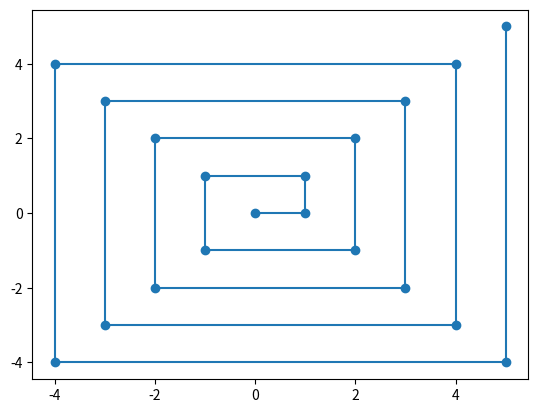

Python code for this plot:
import numpy as np
import matplotlib.pyplot as plt
height_desired = 0.1

def spiral(n):
    n+=1 # Start counting qt 0. Adapting from matlab to Python
    k=np.ceil((np.sqrt(n)-1)/2)
    t=2*k+1
    m=t**2 
    t=t-1
    if n>=m-t:
        return k-(m-n),-k        
    else :
        m=m-t
    if n>=m-t:
        return -k,-k+(m-n)
    else:
        m=m-t
    if n>=m-t:
        return -k+(m-n),k 
    else:
        return k,k-(m-n-t)

def delete_points(points):
    to_keep = []
    to_keep.append(points[0])
    for i in range(1, len(points)-1):
        if points[i][0] == points[i-1][0] and points[i][0] == points[i+1][0]:
            pass
        elif points[i][1] == points[i-1][1] and points[i][1] == points[i+1][1]:
            pass
        else:
            to_keep.append(points[i])

    return to_keep

def create_spiral(points_in_spiral):
    myPoints = []
    for i in range(points_in_spiral):
        myPoints.append(spiral(i))
    myPoints = delete_points(myPoints)
    myPoints = np.concatenate([myPoints, height_desired*np.ones((len(myPoints),1))], axis=1)
    return myPoints

if __name__ == "__main__":
    points_in_spiral = 100
    myPoints = create_spiral(points_in_spiral)
    print(myPoints)
    myPoints = myPoints[:, :2]
    plt.plot(myPoints[:,0], myPoints[:,1])
    plt.scatter(myPoints[:,0], myPoints[:,1])
    plt.show()
